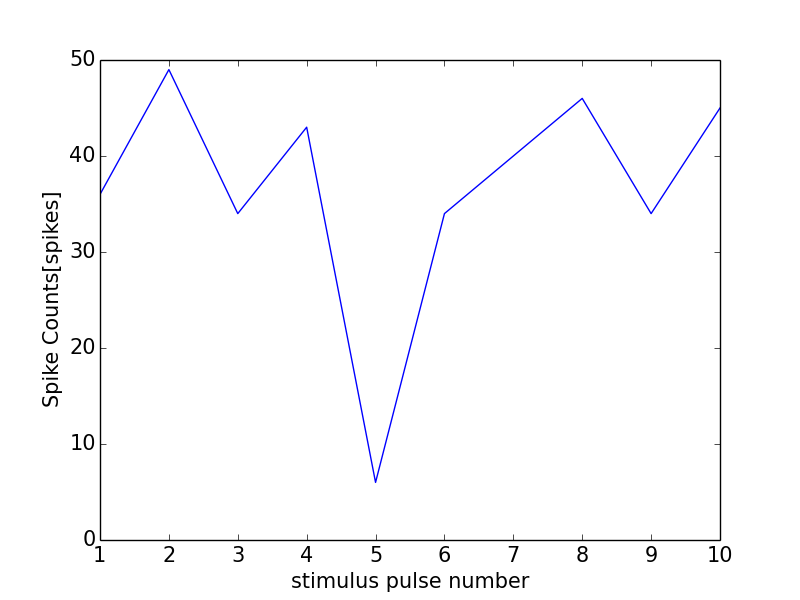

Values plotted in this chart, from the file beside it:
0, 0.0
0, 0
1, 36
2, 49
3, 34
4, 43
5, 6
6, 34
7, 40
8, 46
9, 34
10, 45
11, 0
